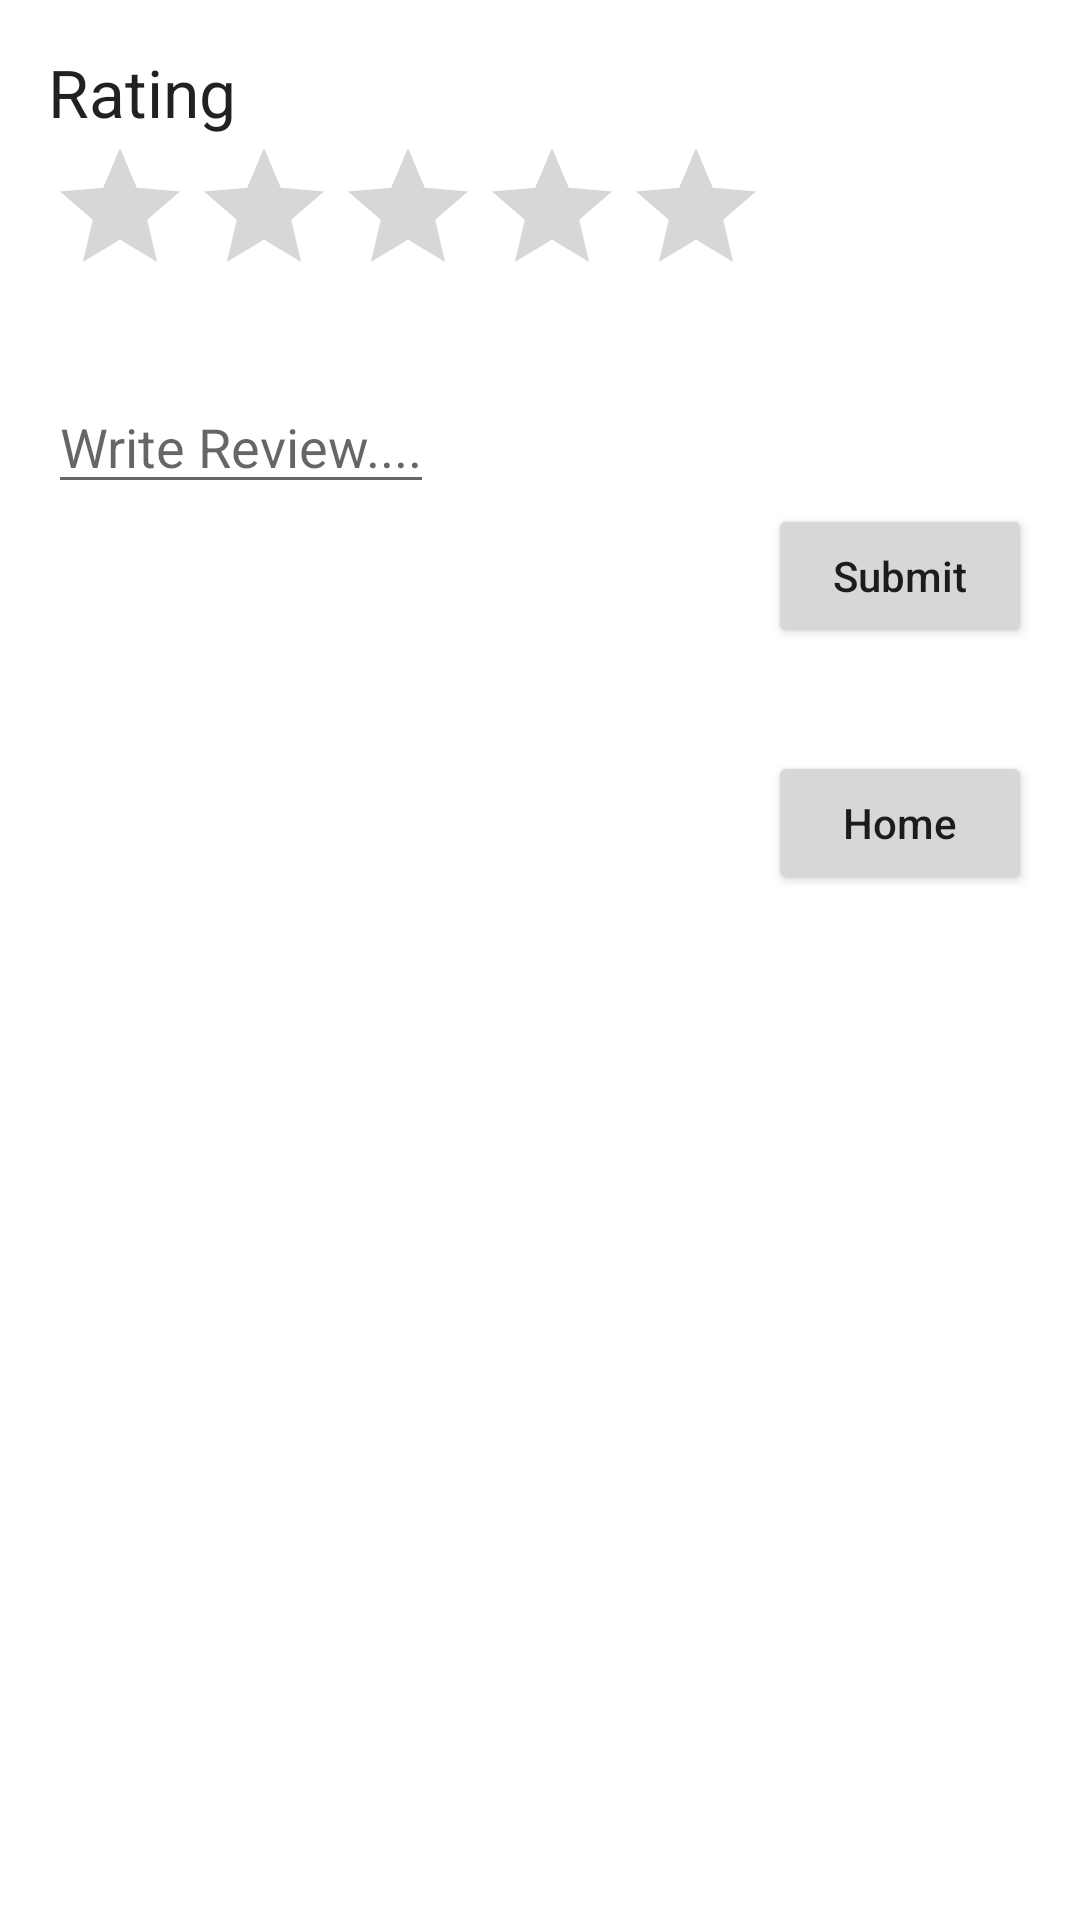

Android layout source for this screen:
<!-- AndroidManifest.xml: application theme Theme.LearnFrench -->
<!-- res/layout/fragment_rating.xml -->
<?xml version="1.0" encoding="utf-8"?>
<LinearLayout xmlns:android="http://schemas.android.com/apk/res/android"
    xmlns:tools="http://schemas.android.com/tools"
    android:layout_width="match_parent"
    android:layout_height="match_parent"
    tools:context=".rating"
    android:orientation="vertical"
    android:padding="16dp">

    <TextView
        android:layout_width="wrap_content"
        android:layout_height="wrap_content"
        android:text="Rating"
        android:textAppearance="?android:textAppearanceLarge"/>
    <RatingBar
        android:layout_width="wrap_content"
        android:layout_height="wrap_content"
        android:id="@+id/ratingBar"/>
    <TextView
        android:layout_width="wrap_content"
        android:layout_height="wrap_content"
        android:textAppearance="?android:textAppearanceMedium"
        android:id="@+id/rateCount"/>
    <EditText
        android:layout_width="wrap_content"
        android:layout_height="wrap_content"
        android:hint="Write Review...."
        android:id="@+id/review"
        android:textAppearance="?android:textAppearanceMedium"/>
    <Button
        android:layout_width="wrap_content"
        android:layout_height="wrap_content"
        android:text="Submit"
        android:textAllCaps="false"
        android:id="@+id/submitBtn"
        android:layout_gravity="right"/>
    <TextView
        android:layout_width="wrap_content"
        android:layout_height="wrap_content"
        android:textAppearance="?android:textAppearanceMedium"
        android:id="@+id/showRating"
        android:layout_marginTop="10dp"/>


    <Button
        android:id="@+id/hmbtn"
        android:layout_width="wrap_content"
        android:layout_height="wrap_content"
        android:layout_gravity="right"
        android:text="Home"
        android:textAllCaps="false" />
</LinearLayout>
<!-- resources referenced by this layout -->
<resources>
  <style name="Theme.LearnFrench" parent="Theme.MaterialComponents.DayNight.DarkActionBar">
          
          <item name="colorPrimary">@color/mainAppColor</item>
          <item name="colorPrimaryVariant">@color/purple_700</item>
          <item name="colorOnPrimary">@color/white</item>
          
          <item name="colorSecondary">@color/teal_200</item>
          <item name="colorSecondaryVariant">@color/teal_700</item>
          <item name="colorOnSecondary">@color/black</item>
          
          <item name="android:statusBarColor" tools:targetApi="l">?attr/colorPrimaryVariant</item>
          
      </style>
  <color name="mainAppColor">#0050a4</color>
  <color name="purple_700">#FF3700B3</color>
  <color name="white">#FFFFFF</color>
  <color name="teal_200">#FF03DAC5</color>
  <color name="teal_700">#FF018786</color>
  <color name="black">#000</color>
</resources>
